Run: headless pygame with SDL's dummy video driver; simulated clock (each Clock.tick advances the game by its frame time, no real sleeping); random seed 0; keys injected as events and as key.get_pressed() state; mouse plan: one left click at the window centre at the start of phase 2, then a move to the lower-right quarter at the start of phase 3.
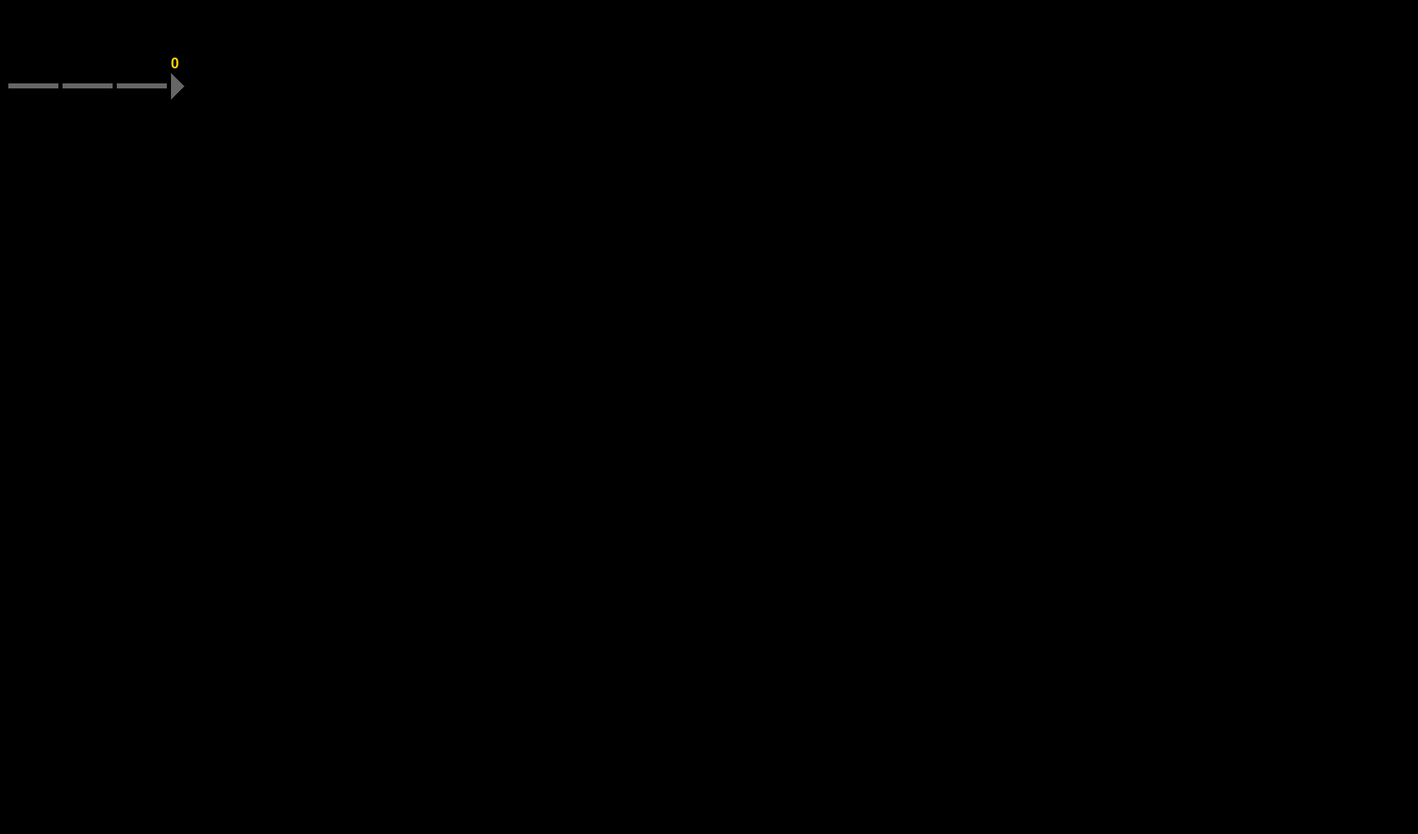
Frame 1 of 4 · flips 1–60 · no input
Frame 2 of 4 · flips 61–180 · clicked the window centre · tapped SPACE, RETURN · held RIGHT (→), D · screen unchanged from frame 1, image omitted
Frame 3 of 4 · flips 181–300 · moved the mouse to the lower-right quarter · held DOWN (↓), S · screen unchanged from frame 2, image omitted
Frame 4 of 4 · flips 301–420 · held LEFT (←), A, UP (↑), W · screen unchanged from frame 3, image omitted

The pygame program that drew these frames:

import random

import pygame
from pygame.locals import *

pygame.init()

SCREEN_WIDTH = 1700
SCREEN_HEIGHT = 1000
FPS = 60

screen = pygame.display.set_mode((SCREEN_WIDTH, SCREEN_HEIGHT))
pygame.display.set_caption("Wrzeszcz Express")
clock = pygame.time.Clock()
font = pygame.font.SysFont("Bahnschrift SemiBold Condensed", 25)


class Triangle:
    def __init__(self, x, y, scale, left=True):
        self.x = x
        self.y = y
        if left:
            self.x1 = x + scale
            self.y1 = y + scale
            self.x2 = x + scale
            self.y2 = y - scale
        else:
            self.x1 = x - scale
            self.y1 = y + scale
            self.x2 = x - scale
            self.y2 = y - scale

    def draw(self):
        pygame.draw.polygon(screen, (102, 102, 102), ((self.x, self.y), (self.x1, self.y1), (self.x2, self.y2)))
        text = font.render("0", True, (255, 214, 2))
        screen.blit(text, ((self.x1), self.y1 - 50))


triangle1 = Triangle(220, 103, 15, left=False)

running = True
while running:
    clock.tick(FPS)
    screen.fill((0, 0, 0))

    for event in pygame.event.get():
        if event.type == QUIT:
            running = False

        if event.type == MOUSEBUTTONDOWN:
            x, y = pygame.mouse.get_pos()
            print(x, y)

        if event.type == pygame.KEYDOWN:
            if event.key == pygame.K_a:
                print("key a pressed")

    pygame.draw.rect(screen, (102, 102, 102), pygame.Rect(10, 100, 60, 6))
    pygame.draw.rect(screen, (102, 102, 102), pygame.Rect(75, 100, 60, 6))
    pygame.draw.rect(screen, (102, 102, 102), pygame.Rect(140, 100, 60, 6))

    triangle1.draw()
    #
    # text = font.render("text", True, (255, 0, 0))
    # screen.blit(text, (100, 200))

    pygame.display.update()

pygame.quit()
